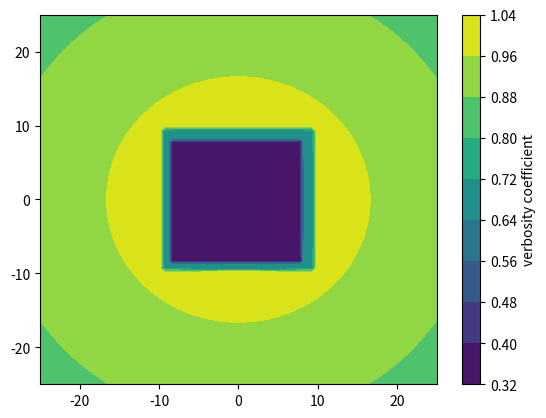

The matplotlib source for this figure:
import numpy as np
import matplotlib.pyplot as plt
import matplotlib.cm as cm


class image:
     def __init__(self, detN=100, detz=100, dety = 50, detx = 50,
                  boxl=10, boxz=80, boxy =15, boxx = 15):

        self.mu_a = 0.1
        self.z_prime = 10

        self.detNx = detN
        self.detNy = detN
        self.detector = np.zeros((detN,detN))
        self.detz = detz # detector distance from x-ray origin
        self.dety = dety # vertical size of detector
        self.detx = detx # horizontal size of detector

        self.boxz = boxz # box distance from x-ray origin
        self.boxy = boxy # vertical size of box
        self.boxx = boxx # horizontal size of box
        self.boxl = boxl # thickness of box

        self.shadowx = self.boxx * self.detz/self.boxz
        self.shadowy = self.boxy * self.detz/self.boxz

        self.small_shadowx = self.boxx * self.detz/(self.boxz+self.boxl)
        self.small_shadowy = self.boxy * self.detz/(self.boxz+self.boxl)

        self.deltax = self.detx / (self.detNx-1)
        self.deltay = self.dety / (self.detNy-1)

        eps = 1e-10
        x = np.arange(-0.5*self.detx,0.5*self.detx+eps, self.deltax)
        y = np.arange(-0.5*self.dety,0.5*self.dety+eps, self.deltay)
        X, Y = np.meshgrid(x, y)

        self.X = X
        self.Y = Y

     def outer_value(self):
        return 1*np.cos(self.theta(self.X,self.Y))**3


     def inner_value(self):
        return 1*np.cos(self.theta(self.X,self.Y))**3*\
              np.exp(-self.mu_a*self.boxl/np.cos(self.theta(self.X,self.Y)))

     def edge_value(self):
        return 1/1000*np.cos(self.theta(self.X,self.Y))**3*\
              np.exp(-self.mu_a*(self.z_prime-(self.boxz-self.boxl/2)/\
                     np.cos(self.theta(self.X,self.Y))))

     def project(self):
        # shadow
        A1 = self.X<=0.5*self.shadowx
        A2 = self.X>=-0.5*self.shadowx
        B1 = self.Y<=0.5*self.shadowy
        B2 = self.Y>=-0.5*self.shadowy
        outer = (A1*A2*B1*B2)==False
        self.detector = outer*(1*np.cos(self.theta(self.X,self.Y))**3)

        # small_shadow
        A1 = self.X<=0.5*self.small_shadowx
        A2 = self.X>=-0.5*self.small_shadowx
        B1 = self.Y<=0.5*self.small_shadowy
        B2 = self.Y>=-0.5*self.small_shadowy
        inner = A1*A2*B1*B2
        edge = (outer.astype(int) ^ inner.astype(int))==False


        self.detector = inner.astype(int)*self.inner_value()\
                        + edge.astype(int)*self.edge_value()\
                        + outer.astype(int)*self.outer_value()

        return self.detector

     def theta(self,x,y):
        return np.arctan(np.sqrt(x**2+y**2)/self.detz)

     def XY(self,x,y):
        return np.arctan(np.sqrt(x**2+y**2)/self.detz)


def main():
  obj = image()
  field = obj.project()
  assert(field.shape==(obj.detNx,obj.detNy))

  fig, ax = plt.subplots()
  CS = ax.contourf(obj.X, obj.Y, obj.detector)
  #ax.clabel(CS, inline=True, fontsize=10)
  #ax.set_title('Simplest default with labels')
  cbar = fig.colorbar(CS)
  cbar.ax.set_ylabel('verbosity coefficient')
  print('here3')
  plt.show()
  print('here4')
main()
